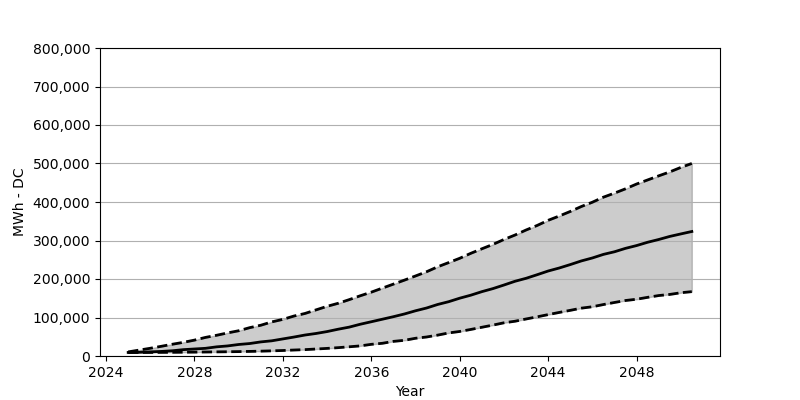

Values plotted in this chart, from the file beside it:
Date, Low, Base, High
2025-01, 9069, 9232, 10703
2025-07, 9151, 9641, 15360
2026-01, 9232, 10785, 20099
2026-07, 9396, 11847, 25165
2027-01, 9559, 13563, 30557
2027-07, 9804, 16504, 35459
2028-01, 10050, 18220, 41260
2028-07, 10376, 19936, 48287
2029-01, 10703, 23776, 53843
2029-07, 11030, 26145, 59970
2030-01, 11438, 29903, 65608
2030-07, 11929, 32355, 73615
2031-01, 12582, 36603, 79906
2031-07, 13399, 39463, 88566
2032-01, 14298, 44365, 95184
2032-07, 15524, 49185, 103763
2033-01, 16586, 54496, 110545
2033-07, 18138, 58500, 119777
2034-01, 19772, 63484, 129091
2034-07, 21651, 69530, 136853
2035-01, 23939, 75004, 146412
2035-07, 26227, 82439, 156380
2036-01, 30312, 88975, 165858
2036-07, 33008, 95511, 176316
2037-01, 37992, 102129, 186774
2037-07, 40770, 109156, 197069
2038-01, 46081, 117489, 207935
2038-07, 49349, 124598, 218802
2039-01, 54251, 133830, 231711
2039-07, 59889, 141020, 242577
2040-01, 63729, 150171, 253852
2040-07, 68958, 157933, 266680
2041-01, 74677, 167165, 278527
2041-07, 80233, 175009, 289802
2042-01, 86279, 184404, 302711
2042-07, 90282, 194045, 314149
2043-01, 96165, 201807, 327304
2043-07, 101721, 211040, 338987
2044-01, 107522, 220762, 352468
2044-07, 113159, 228524, 363580
2045-01, 118633, 237512, 375509
2045-07, 124271, 246908, 388254
2046-01, 127947, 254669, 399529
2046-07, 133667, 263902, 412520
2047-01, 139059, 270765, 423142
2047-07, 144125, 279589, 434253
2048-01, 147475, 286861, 446754
2048-07, 152377, 295439, 457294
2049-01, 157034, 302629, 467997
2049-07, 159893, 310554, 478128
2050-01, 164305, 317091, 489893
2050-07, 167165, 323382, 500106
